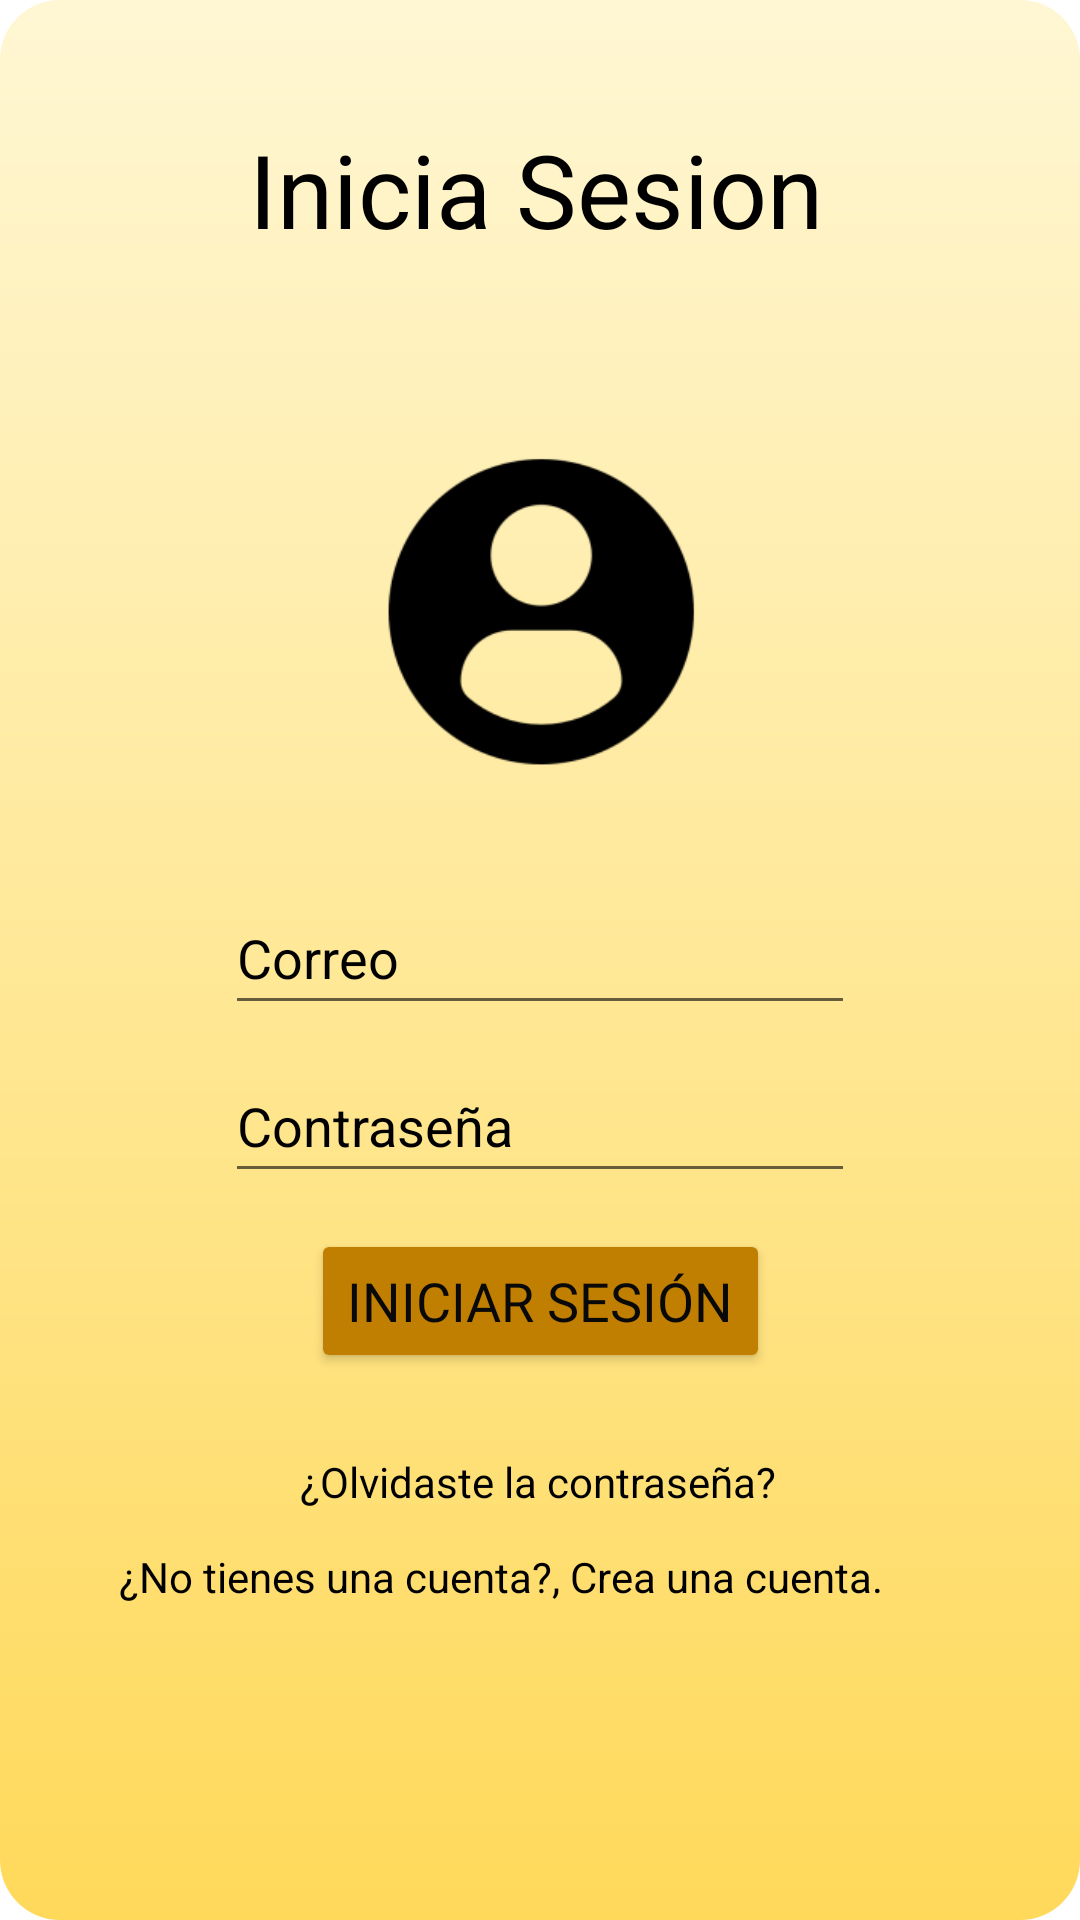

Produce the Android XML layout that renders to this screen, including the resource entries it uses.
<!-- AndroidManifest.xml: application theme Theme.YourPlace -->
<!-- res/layout/activity_iniciar_sesion.xml -->
<?xml version="1.0" encoding="utf-8"?>
<androidx.constraintlayout.widget.ConstraintLayout xmlns:android="http://schemas.android.com/apk/res/android"
    xmlns:app="http://schemas.android.com/apk/res-auto"
    xmlns:tools="http://schemas.android.com/tools"
    android:layout_width="match_parent"
    android:layout_height="match_parent"
    android:background="@drawable/background_screens"
    tools:context=".IniciarSesion">

    <TextView
        android:id="@+id/txt_IniciaSesion"
        android:layout_width="wrap_content"
        android:layout_height="wrap_content"
        android:text="@string/txt_log_in"
        android:textColor="#000000"
        android:textSize="34sp"
        app:layout_constraintBottom_toBottomOf="parent"
        app:layout_constraintEnd_toEndOf="parent"
        app:layout_constraintHorizontal_bias="0.492"
        app:layout_constraintStart_toStartOf="parent"
        app:layout_constraintTop_toTopOf="parent"
        app:layout_constraintVertical_bias="0.068" />

    <Button
        android:id="@+id/btn_entrar"
        style="@style/diseño_botones"
        android:layout_width="wrap_content"
        android:layout_height="wrap_content"
        android:layout_marginTop="12dp"
        android:fontFamily="@font/logo_name"
        android:onClick="metodoLog"
        android:text="@string/btn_entrar"
        android:textColor="#090909"
        app:backgroundTint="@null"
        app:layout_constraintEnd_toEndOf="parent"
        app:layout_constraintStart_toStartOf="parent"
        app:layout_constraintTop_toBottomOf="@+id/txt_password" />

    <TextView
        android:id="@+id/textView3"
        android:layout_width="wrap_content"
        android:layout_height="wrap_content"
        android:layout_marginTop="12dp"
        android:text="@string/txt_contraseña_olvidada"
        android:textColor="#000000"
        app:layout_constraintBottom_toBottomOf="parent"
        app:layout_constraintEnd_toEndOf="parent"
        app:layout_constraintHorizontal_bias="0.498"
        app:layout_constraintStart_toStartOf="parent"
        app:layout_constraintTop_toBottomOf="@+id/btn_entrar"
        app:layout_constraintVertical_bias="0.098" />

    <EditText
        android:id="@+id/plain_txt_InCorreo"
        android:layout_width="wrap_content"
        android:layout_height="wrap_content"
        android:layout_marginTop="8dp"
        android:autofillHints=""
        android:drawableStart="@drawable/ic_nombre_usuario"
        android:drawablePadding="20dp"
        android:drawableTint="#000000"
        android:ems="10"
        android:hint="@string/plain_txt_correo"
        android:inputType="textPersonName"
        android:minHeight="48dp"
        android:textColor="#000000"
        android:textColorHint="#000000"
        app:layout_constraintEnd_toEndOf="parent"
        app:layout_constraintStart_toStartOf="parent"
        app:layout_constraintTop_toBottomOf="@+id/imageView3" />

    <ImageView
        android:id="@+id/imageView3"
        android:layout_width="221dp"
        android:layout_height="164dp"
        android:layout_marginTop="36dp"
        android:contentDescription="@string/img_iniciosesion"
        android:onClick="llenarCampos"
        app:layout_constraintEnd_toEndOf="parent"
        app:layout_constraintStart_toStartOf="parent"
        app:layout_constraintTop_toBottomOf="@+id/txt_IniciaSesion"
        app:srcCompat="@mipmap/img_logo_usuario" />

    <TextView
        android:id="@+id/textView4"
        android:layout_width="281dp"
        android:layout_height="41dp"
        android:layout_marginTop="12dp"
        android:onClick="irCrearCuenta"
        android:text="@string/txt_crearCuenta"
        android:textColor="#000000"
        app:layout_constraintBottom_toBottomOf="parent"
        app:layout_constraintEnd_toEndOf="parent"
        app:layout_constraintStart_toStartOf="parent"
        app:layout_constraintTop_toBottomOf="@+id/textView3"

        app:layout_constraintVertical_bias="0.007"
        tools:ignore="TouchTargetSizeCheck" />

    <EditText
        android:id="@+id/txt_password"
        android:layout_width="wrap_content"
        android:layout_height="wrap_content"
        android:layout_marginTop="8dp"
        android:autofillHints=""
        android:drawableStart="@drawable/ic_logo_password"
        android:drawablePadding="20dp"
        android:drawableTint="#000000"
        android:ems="10"

        android:hint="@string/plain_txt_contraseña"
        android:inputType="textPersonName"
        android:minHeight="48dp"
        android:textColor="#000000"
        android:textColorHint="#000000"
        app:layout_constraintEnd_toEndOf="parent"
        app:layout_constraintStart_toStartOf="parent"
        app:layout_constraintTop_toBottomOf="@+id/plain_txt_InCorreo" />


</androidx.constraintlayout.widget.ConstraintLayout>
<!-- resources referenced by this layout -->
<resources>
  <!-- drawable background_screens (drawable) -->
  <?xml version="1.0" encoding="utf-8"?>
  <shape xmlns:android="http://schemas.android.com/apk/res/android">
      <gradient
          android:startColor="#FFF7D4"
          android:endColor="#FFD95A"
          android:angle="100"
          />
      <corners
          android:radius="20dp"
          />
  </shape>
  <!-- mipmap img_logo_usuario: png bitmap (mipmap-hdpi, 2336 bytes) -->
  <string name="btn_entrar">Iniciar Sesión</string>
  <string name="img_iniciosesion">img-InicioSesion</string>
  <string name="plain_txt_correo">Correo</string>
  <string name="txt_crearCuenta">¿No tienes una cuenta?, Crea una cuenta.</string>
  
      // Ventana Crear cuenta
  <string name="txt_log_in">Inicia Sesion</string>
  <style name="Theme.YourPlace" parent="Theme.MaterialComponents.DayNight.DarkActionBar">
          
          <item name="colorPrimary">@color/purple_500</item>
          <item name="colorPrimaryVariant">@color/purple_700</item>
          <item name="colorOnPrimary">@color/white</item>
          
          <item name="colorSecondary">@color/teal_200</item>
          <item name="colorSecondaryVariant">@color/teal_700</item>
          <item name="colorOnSecondary">@color/black</item>
          
          <item name="android:statusBarColor">?attr/colorPrimaryVariant</item>
          
      </style>
  <!-- not gathered from this repository: default colours our renderer supplied (Android Studio template values) -->
  <color name="purple_500">#FF6200EE</color>
  <color name="purple_700">#FF3700B3</color>
  <color name="teal_200">#FF03DAC5</color>
  <color name="teal_700">#FF018786</color>
  <color name="black">#FF000000</color>
  <color name="white">#FFFFFFFF</color>
</resources>
